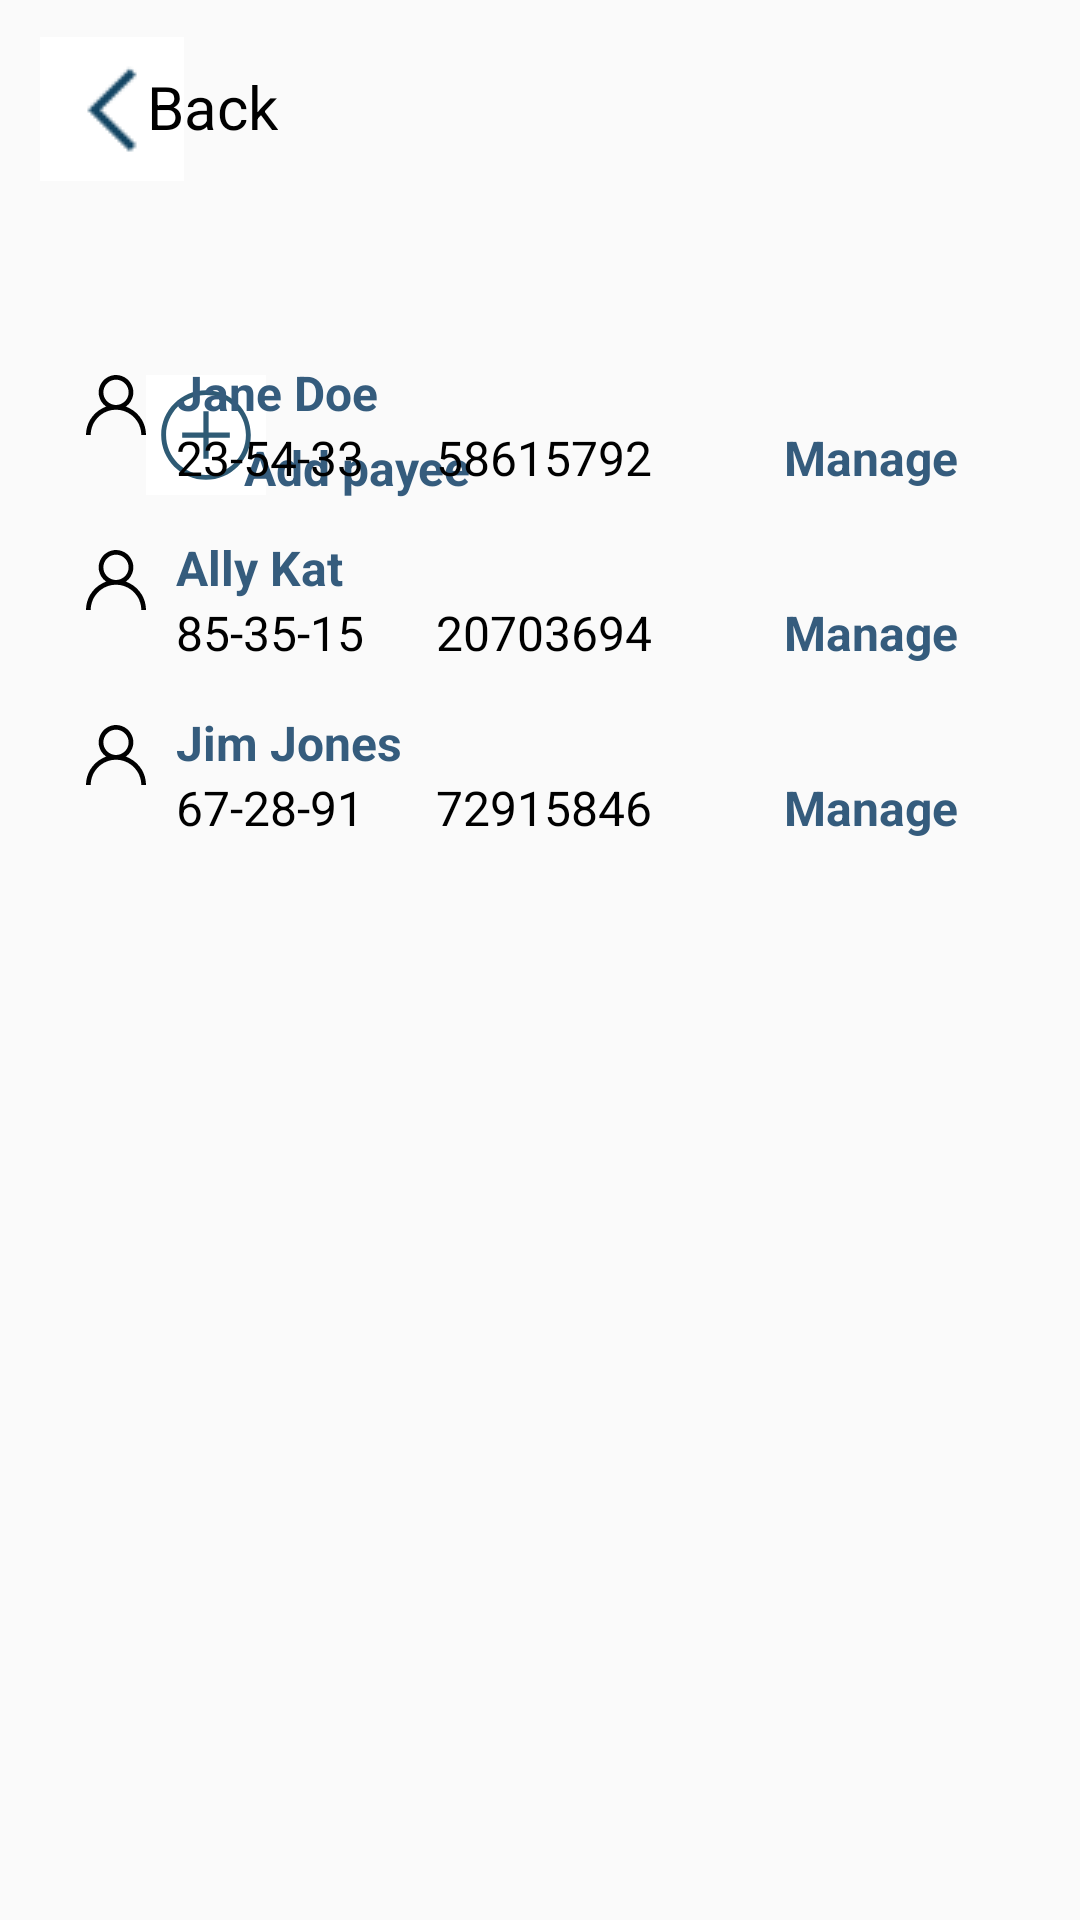

Write the Android layout XML for this screen, with the resource values it uses.
<!-- AndroidManifest.xml: application theme Theme.Banko -->
<!-- res/layout/activity_payeedetails.xml -->
<?xml version="1.0" encoding="utf-8"?>
<androidx.constraintlayout.widget.ConstraintLayout xmlns:android="http://schemas.android.com/apk/res/android"
    xmlns:app="http://schemas.android.com/apk/res-auto"
    xmlns:tools="http://schemas.android.com/tools"
    android:layout_width="match_parent"
    android:layout_height="match_parent"
    tools:context=".activity_payeedetails">

    <ImageButton
        android:id="@+id/back_paydetails"
        android:layout_width="48dp"
        android:layout_height="48dp"
        android:background="#FFFFFF"
        android:contentDescription="back_button"
        app:layout_constraintBottom_toBottomOf="parent"
        app:layout_constraintEnd_toEndOf="parent"
        app:layout_constraintHorizontal_bias="0.043"
        app:layout_constraintStart_toStartOf="parent"
        app:layout_constraintTop_toTopOf="parent"
        app:layout_constraintVertical_bias= "0.021"
        app:srcCompat="@drawable/iconfinder_arrow_back_left_previous_1814084" />

    <ImageButton
        android:id="@+id/add_pay"
        android:layout_width="40dp"
        android:layout_height="40dp"
        android:background="#FFFFFF"
        android:src="@drawable/ic_add"
        app:layout_constraintBottom_toBottomOf="parent"
        app:layout_constraintEnd_toEndOf="parent"
        app:layout_constraintHorizontal_bias="0.152"
        app:layout_constraintStart_toStartOf="parent"
        app:layout_constraintTop_toBottomOf="@+id/back_paydetails"

        app:layout_constraintVertical_bias="0.12"
        tools:src="@drawable/ic_add" />

    <TextView
        android:id="@+id/textView6"
        android:layout_width="wrap_content"
        android:layout_height="wrap_content"
        android:layout_marginTop="96dp"
        android:layout_marginEnd="220dp"
        android:layout_marginBottom="4dp"
        android:text="Add payee"
        android:textColor="@color/navy"
        android:textSize="16sp"
        android:textStyle="bold"
        app:layout_constraintBottom_toBottomOf="@+id/imageButton4"
        app:layout_constraintEnd_toEndOf="parent"
        app:layout_constraintHorizontal_bias="0.315"
        app:layout_constraintStart_toEndOf="@+id/add_pay"
        app:layout_constraintTop_toBottomOf="@+id/textView32" />

    <LinearLayout
        android:id="@+id/linearLayout3"
        android:layout_width="310dp"
        android:layout_height="400dp"
        android:layout_marginBottom="120dp"
        android:orientation="vertical"
        app:layout_constraintBottom_toBottomOf="parent"
        app:layout_constraintEnd_toEndOf="parent"
        app:layout_constraintHorizontal_bias="0.573"
        app:layout_constraintStart_toStartOf="parent"
        app:layout_constraintTop_toBottomOf="@+id/imageButton4"
        app:layout_constraintVertical_bias="0.154">


        <LinearLayout
            android:layout_width="match_parent"
            android:layout_height="wrap_content"
            android:layout_marginBottom="15dp"
            android:orientation="horizontal">

            <ImageView
                android:layout_width="20dp"
                android:layout_height="20dp"
                android:layout_marginTop="5dp"
                android:layout_marginRight="10dp"
                android:src="@drawable/ic_user__1_"
                app:srcCompat="@drawable/ic_user__1_"
                tools:srcCompat="@drawable/ic_user__1_" />

            <LinearLayout
                android:layout_width="match_parent"
                android:layout_height="wrap_content"
                android:orientation="vertical">

                <TextView
                    android:id="@+id/payeer1"
                    android:layout_width="wrap_content"
                    android:layout_height="wrap_content"
                    android:text="Jane Doe"
                    android:textColor="@color/navy"
                    android:textSize="16sp"
                    android:textStyle="bold" />


                <LinearLayout
                    android:layout_width="wrap_content"
                    android:layout_height="wrap_content"
                    android:orientation="horizontal">

                    <TextView
                        android:layout_width="match_parent"
                        android:layout_height="wrap_content"
                        android:text="23-54-33      58615792 "
                        android:textColor="@color/black"
                        android:textSize="16sp" />

                    <TextView
                        android:layout_width="wrap_content"
                        android:layout_height="wrap_content"
                        android:layout_marginLeft="40dp"
                        android:text="Manage"
                        android:textColor="@color/navy"
                        android:textSize="16sp"
                        android:textStyle="bold" />

                </LinearLayout>


            </LinearLayout>


        </LinearLayout>

        <LinearLayout
            android:layout_width="match_parent"
            android:layout_height="wrap_content"
            android:layout_marginBottom="15dp"
            android:orientation="horizontal">

            <ImageView
                android:layout_width="20dp"
                android:layout_height="20dp"
                android:layout_marginTop="5dp"
                android:layout_marginRight="10dp"
                android:src="@drawable/ic_user__1_"
                app:srcCompat="@drawable/ic_user__1_"
                tools:srcCompat="@drawable/ic_user__1_" />

            <LinearLayout
                android:layout_width="match_parent"
                android:layout_height="wrap_content"
                android:orientation="vertical">

                <TextView
                    android:id="@+id/payeer2"
                    android:layout_width="wrap_content"
                    android:layout_height="wrap_content"
                    android:text="Ally Kat"
                    android:textColor="@color/navy"
                    android:textSize="16sp"
                    android:textStyle="bold" />


                <LinearLayout
                    android:layout_width="wrap_content"
                    android:layout_height="wrap_content"
                    android:orientation="horizontal">

                    <TextView
                        android:layout_width="match_parent"
                        android:layout_height="wrap_content"
                        android:text="85-35-15      20703694 "
                        android:textColor="@color/black"
                        android:textSize="16sp" />

                    <TextView
                        android:layout_width="wrap_content"
                        android:layout_height="wrap_content"
                        android:layout_marginLeft="40dp"
                        android:text="Manage"
                        android:textColor="@color/navy"
                        android:textSize="16sp"
                        android:textStyle="bold" />

                </LinearLayout>


            </LinearLayout>


        </LinearLayout>

        <LinearLayout
            android:layout_width="match_parent"
            android:layout_height="wrap_content"
            android:orientation="horizontal">

            <ImageView
                android:layout_width="20dp"
                android:layout_height="20dp"
                android:layout_marginTop="5dp"
                android:layout_marginRight="10dp"
                android:src="@drawable/ic_user__1_"
                app:srcCompat="@drawable/ic_user__1_"
                tools:srcCompat="@drawable/ic_user__1_" />

            <LinearLayout
                android:layout_width="match_parent"
                android:layout_height="wrap_content"
                android:orientation="vertical">

                <TextView
                    android:id="@+id/payee3"
                    android:layout_width="wrap_content"
                    android:layout_height="wrap_content"
                    android:text="Jim Jones"
                    android:textColor="@color/navy"
                    android:textSize="16sp"
                    android:textStyle="bold" />


                <LinearLayout
                    android:layout_width="wrap_content"
                    android:layout_height="wrap_content"
                    android:orientation="horizontal">

                    <TextView
                        android:layout_width="match_parent"
                        android:layout_height="wrap_content"
                        android:text="67-28-91      72915846 "
                        android:textColor="@color/black"
                        android:textSize="16sp" />

                    <TextView
                        android:layout_width="wrap_content"
                        android:layout_height="wrap_content"
                        android:layout_marginLeft="40dp"
                        android:text="Manage"
                        android:textColor="@color/navy"
                        android:textSize="16sp"
                        android:textStyle="bold" />

                </LinearLayout>


            </LinearLayout>


        </LinearLayout>


    </LinearLayout>

    <TextView
        android:id="@+id/textView32"
        android:layout_width="wrap_content"
        android:layout_height="wrap_content"
        android:text="Back"
        android:textColor="@color/black"
        android:textSize="20sp"
        app:layout_constraintBottom_toTopOf="@+id/add_pay"
        app:layout_constraintEnd_toEndOf="parent"
        app:layout_constraintHorizontal_bias="0.118"
        app:layout_constraintStart_toStartOf="@+id/back_paydetails"
        app:layout_constraintTop_toTopOf="parent"
        app:layout_constraintVertical_bias="0.226" />

</androidx.constraintlayout.widget.ConstraintLayout>
<!-- resources referenced by this layout -->
<resources>
  <color name="black">#FF000000</color>
  <color name="navy">#355C7D</color>
  <!-- drawable ic_add (drawable) -->
  <vector android:alpha="0.88" android:height="40dp"
      android:viewportHeight="64" android:viewportWidth="64"
      android:width="40dp" xmlns:android="http://schemas.android.com/apk/res/android">
      <path android:fillColor="#134563" android:pathData="M32,55.9c-13.2,0 -23.9,-10.7 -23.9,-23.9c0,-13.2 10.7,-23.9 23.9,-23.9s23.9,10.7 23.9,23.9C55.9,45.2 45.2,55.9 32,55.9L32,55.9zM32,10.7c-11.7,0 -21.3,9.6 -21.3,21.3s9.6,21.3 21.3,21.3s21.3,-9.6 21.3,-21.3S43.7,10.7 32,10.7L32,10.7z"/>
      <path android:fillColor="#134563" android:pathData="M19.3,30.6l25.4,0l0,2.8l-25.4,0z"/>
      <path android:fillColor="#134563" android:pathData="M30.6,19.3l2.8,0l0,25.4l-2.8,0z"/>
  </vector>
  <!-- drawable ic_user__1_ (drawable) -->
  <vector xmlns:android="http://schemas.android.com/apk/res/android"
      android:width="11dp"
      android:height="11dp"
      android:viewportWidth="512"
      android:viewportHeight="512">
    <path
        android:pathData="M243.5,0.6c-1.6,0.2 -6.5,0.9 -10.9,1.5 -24.6,3.3 -54.1,17.2 -74.1,34.9 -25.3,22.3 -43.2,54.5 -48.6,87.5 -2,12 -1.7,39 0.5,50 7.1,36.1 27.5,69.5 55,90.3l6.8,5.2 -2.8,1c-12.1,4.6 -17.3,6.9 -27.6,12 -44.4,22.3 -80.5,56 -106.2,99 -21,35.2 -32.8,74.5 -35.2,118l-0.7,12 20.1,-0 20.2,-0 0,-4.9c0,-33.9 14.1,-80.7 33,-109.5 29.1,-44.5 68.1,-75 115.6,-90.5 45.2,-14.8 89.6,-14.8 134.8,-0 47.5,15.5 86.5,46 115.6,90.5 18.9,28.8 33,75.6 33,109.5l0,4.9 20.2,-0 20.1,-0 -0.7,-12c-2.4,-43.5 -14.2,-82.8 -35.2,-118 -25.7,-43 -61.8,-76.7 -106.2,-99 -10.3,-5.1 -15.5,-7.4 -27.6,-12l-2.8,-1 6.8,-5.2c27.5,-20.8 47.9,-54.2 55,-90.3 2.2,-11 2.5,-38 0.5,-50 -4.3,-26.3 -17.6,-54.2 -35.2,-74.2 -21.9,-24.7 -52.7,-42.1 -84.8,-47.9 -7.7,-1.4 -33.2,-2.6 -38.6,-1.8zM272.9,41.5c58.8,9.6 99,65 89.6,123.4 -9.6,58.8 -65,99 -123.4,89.6 -58.8,-9.6 -99,-65 -89.6,-123.4 9.6,-58.8 65,-99 123.4,-89.6z"
        android:fillColor="#000000"
        android:strokeColor="#00000000"/>
  </vector>
  <!-- drawable iconfinder_arrow_back_left_previous_1814084: png bitmap (drawable, 518 bytes) -->
  <style name="Theme.Banko" parent="Theme.AppCompat.Light.NoActionBar">
          
          <item name="colorPrimary">@color/purple_500</item>
          <item name="colorPrimaryVariant">@color/purple_700</item>
          <item name="colorOnPrimary">@color/white</item>
          
          <item name="colorSecondary">@color/teal_200</item>
          <item name="colorSecondaryVariant">@color/teal_700</item>
          <item name="colorOnSecondary">@color/black</item>
          
          <item name="android:statusBarColor" tools:targetApi="l">?attr/colorPrimaryVariant</item>
          
      </style>
  <color name="purple_500">#FF6200EE</color>
  <color name="purple_700">#FF3700B3</color>
  <color name="white">#FFFFFFFF</color>
  <color name="teal_200">#FF03DAC5</color>
  <color name="teal_700">#FF018786</color>
</resources>
